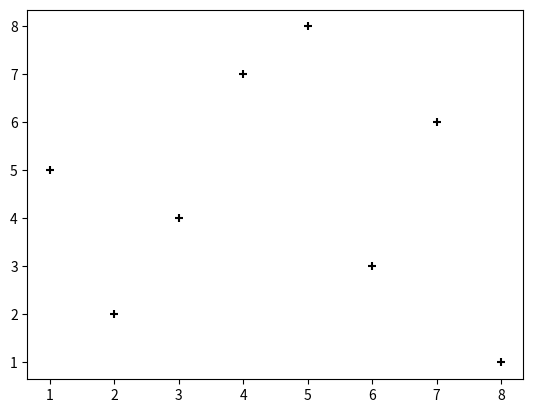

The matplotlib source for this figure:
import matplotlib.pyplot as plt 
# scatter plot

x = range(1, 9)
y = [5,2,4,7,8,3,6,1]

plt.scatter(x, y, label = 'scat', color = 'k', marker = '+')

plt.show()